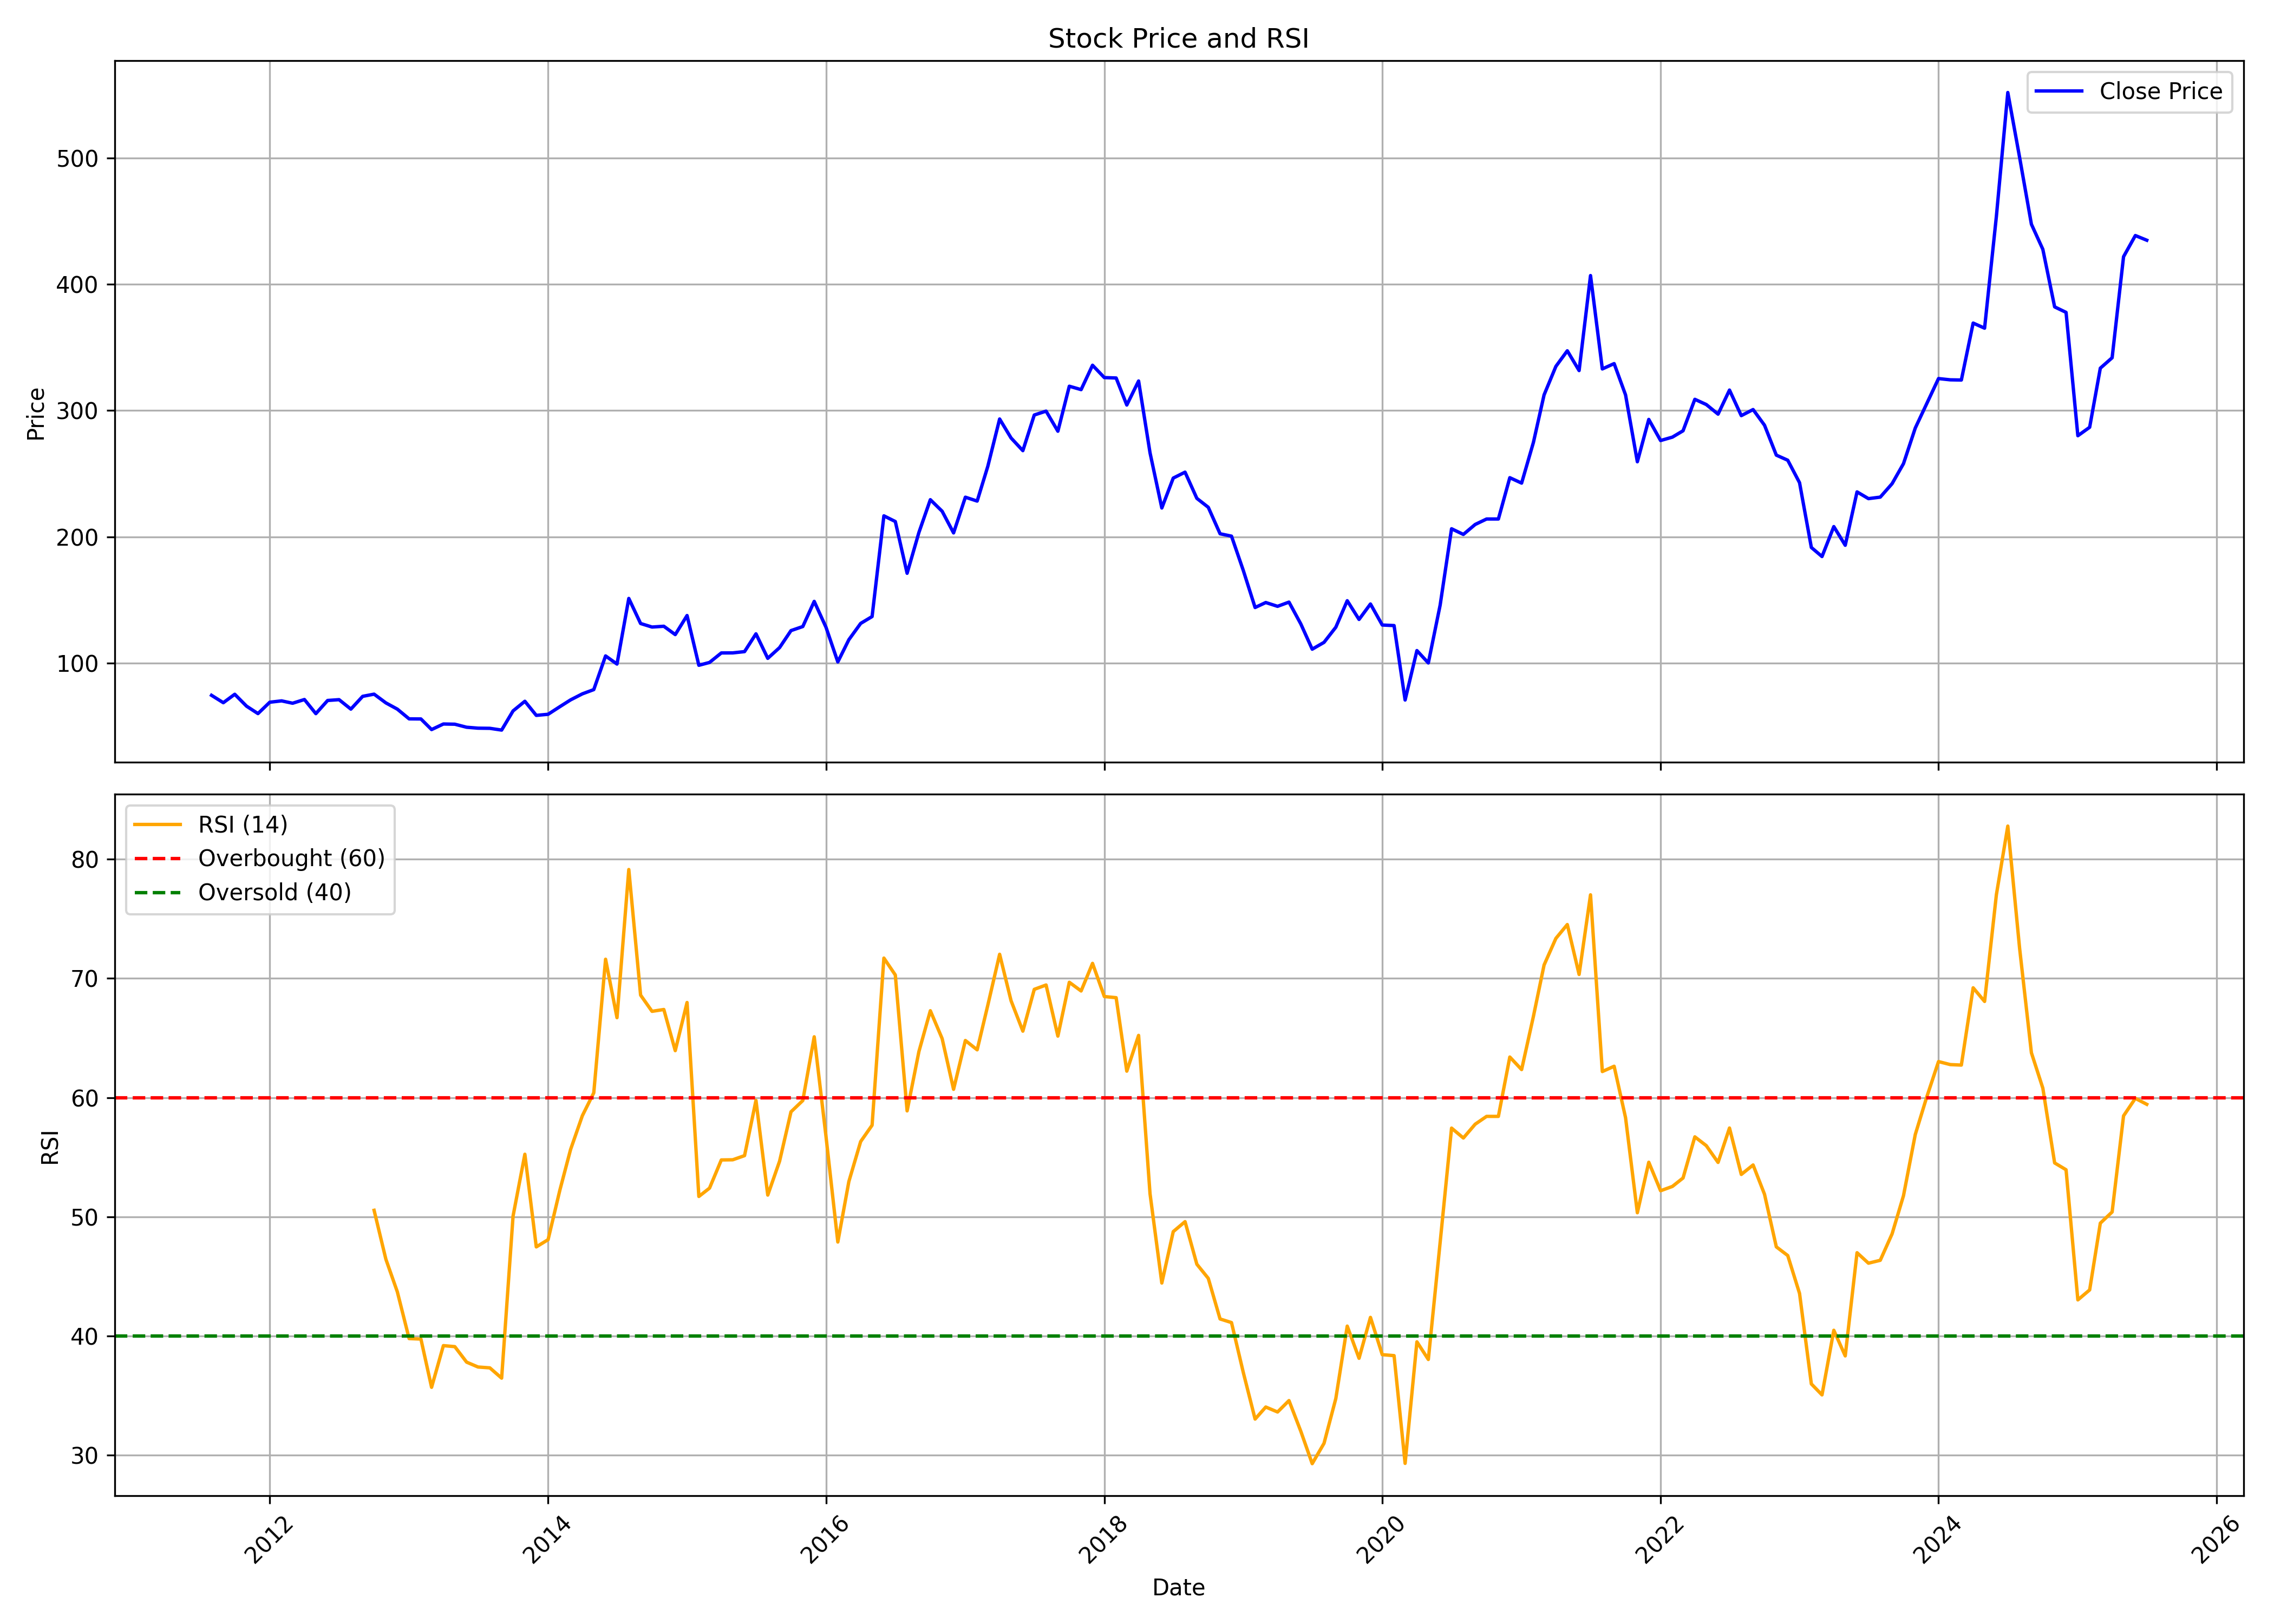

Source data for this figure (header and first rows):
, date, symbol, open, high, low, close, volume, rsi
0, 2011-08-01, ASAHISONG, 75.32, 77.56, 69.08, 74.5, 1109, 
1, 2011-09-01, ASAHISONG, 74.5, 85.57, 64.45, 68.65, 23232, 
2, 2011-10-01, ASAHISONG, 68.34, 80.86, 61.62, 75.32, 78055, 
3, 2011-11-01, ASAHISONG, 74.58, 81.49, 60.88, 65.9, 74298, 
4, 2011-12-01, ASAHISONG, 64.68, 69.82, 55.76, 60.02, 66895, 
5, 2012-01-01, ASAHISONG, 60.06, 74.84, 58.95, 69.02, 200389, 
6, 2012-02-01, ASAHISONG, 70.74, 84, 66.95, 70.1, 434290, 
7, 2012-03-01, ASAHISONG, 70.1, 76.83, 65.84, 68.23, 189171, 
8, 2012-04-01, ASAHISONG, 69.3, 75.59, 67.35, 71.17, 81876, 
9, 2012-05-01, ASAHISONG, 70.42, 73.28, 56.8, 59.98, 94409, 
10, 2012-06-01, ASAHISONG, 59.42, 72.37, 58.63, 70.42, 78076, 
11, 2012-07-01, ASAHISONG, 71.69, 74.08, 68.9, 71.05, 74149, 
12, 2012-08-01, ASAHISONG, 70.93, 74.08, 59.42, 63.57, 67338, 
13, 2012-09-01, ASAHISONG, 63.73, 80.29, 62.05, 73.68, 221123, 
14, 2012-10-01, ASAHISONG, 78.11, 83.17, 73.38, 75.42, 117188, 50.55
15, 2012-11-01, ASAHISONG, 75.01, 75.01, 61.88, 68.49, 127513, 46.44
16, 2012-12-01, ASAHISONG, 68.33, 68.33, 61.15, 63.56, 59235, 43.71
17, 2013-01-01, ASAHISONG, 63.23, 65.23, 54.87, 55.85, 113890, 39.78
18, 2013-02-01, ASAHISONG, 55.48, 60.87, 46.31, 55.77, 118638, 39.74
19, 2013-03-01, ASAHISONG, 57.07, 60.13, 46.11, 47.37, 136825, 35.7
20, 2013-04-01, ASAHISONG, 46.92, 53.61, 41.62, 51.77, 35601, 39.19
21, 2013-05-01, ASAHISONG, 51.77, 55.4, 47.58, 51.61, 45785, 39.11
22, 2013-06-01, ASAHISONG, 50.63, 54.63, 46.64, 49.21, 48632, 37.81
23, 2013-07-01, ASAHISONG, 50.51, 53.04, 46.39, 48.47, 55994, 37.4
24, 2013-08-01, ASAHISONG, 50.27, 52.18, 43.38, 48.35, 61603, 37.33
25, 2013-09-01, ASAHISONG, 48.92, 55.81, 46.47, 46.96, 76547, 36.47
26, 2013-10-01, ASAHISONG, 50.88, 65.6, 50.75, 62.15, 68623, 50.06
27, 2013-11-01, ASAHISONG, 61.72, 73.37, 57.14, 69.79, 261882, 55.25
28, 2013-12-01, ASAHISONG, 69.05, 72.76, 57.05, 58.61, 254863, 47.48
29, 2014-01-01, ASAHISONG, 66.03, 66.46, 58.05, 59.47, 267801, 48.08
30, 2014-02-01, ASAHISONG, 59.13, 66.46, 56.67, 65.51, 64925, 52.25
31, 2014-03-01, ASAHISONG, 65.6, 81.83, 64.26, 70.86, 924035, 55.64
32, 2014-04-01, ASAHISONG, 70.61, 82.43, 70.09, 75.65, 516588, 58.48
33, 2014-05-01, ASAHISONG, 75.65, 88.86, 70.43, 79.02, 479153, 60.4
34, 2014-06-01, ASAHISONG, 78.55, 111, 78.55, 105.7, 905166, 71.61
35, 2014-07-01, ASAHISONG, 107, 107, 79.5, 99.26, 408352, 66.71
36, 2014-08-01, ASAHISONG, 97.54, 152.1, 94.13, 151.2, 2155486, 79.14
37, 2014-09-01, ASAHISONG, 154.4, 165.5, 103.6, 131.4, 1631601, 68.6
38, 2014-10-01, ASAHISONG, 132.7, 142.7, 110.1, 128.6, 386790, 67.24
39, 2014-11-01, ASAHISONG, 131.2, 157.6, 121.7, 129.2, 647000, 67.39
40, 2014-12-01, ASAHISONG, 133, 134.6, 108.4, 122.6, 316692, 63.94
41, 2015-01-01, ASAHISONG, 123.3, 144.9, 120.7, 137.7, 438603, 67.98
42, 2015-02-01, ASAHISONG, 118.8, 118.8, 91.19, 98.28, 117352, 51.71
43, 2015-03-01, ASAHISONG, 105.5, 114.9, 97.13, 100.5, 288048, 52.41
44, 2015-04-01, ASAHISONG, 99.51, 137.5, 98.76, 108.1, 758669, 54.77
45, 2015-05-01, ASAHISONG, 108.1, 123.3, 100.4, 108.1, 188364, 54.79
46, 2015-06-01, ASAHISONG, 108.3, 117.8, 98.15, 109.1, 123687, 55.13
47, 2015-07-01, ASAHISONG, 110.9, 133.9, 106.2, 123.2, 268310, 59.77
48, 2015-08-01, ASAHISONG, 122.8, 128.6, 94.76, 103.8, 199125, 51.82
49, 2015-09-01, ASAHISONG, 104.4, 114.5, 95.99, 112.3, 88005, 54.66
50, 2015-10-01, ASAHISONG, 117.6, 135.9, 111.4, 125.8, 171077, 58.81
51, 2015-11-01, ASAHISONG, 124.6, 130.4, 118.7, 129, 107407, 59.76
52, 2015-12-01, ASAHISONG, 130.8, 153.4, 118.2, 148.9, 1083206, 65.1
53, 2016-01-01, ASAHISONG, 149.4, 161.8, 116.8, 128.3, 417934, 56.73
54, 2016-02-01, ASAHISONG, 128.7, 132.7, 98.31, 100.9, 140830, 47.89
55, 2016-03-01, ASAHISONG, 101.4, 124.5, 101.4, 118.6, 101175, 52.96
56, 2016-04-01, ASAHISONG, 123.8, 157.3, 118.8, 131.4, 678411, 56.32
57, 2016-05-01, ASAHISONG, 131.6, 144.1, 122.4, 136.9, 286379, 57.68
58, 2016-06-01, ASAHISONG, 135.5, 227.3, 135.4, 216.6, 3003506, 71.71
59, 2016-07-01, ASAHISONG, 217.3, 223, 194.2, 212.1, 1149521, 70.29
... 108 more rows
